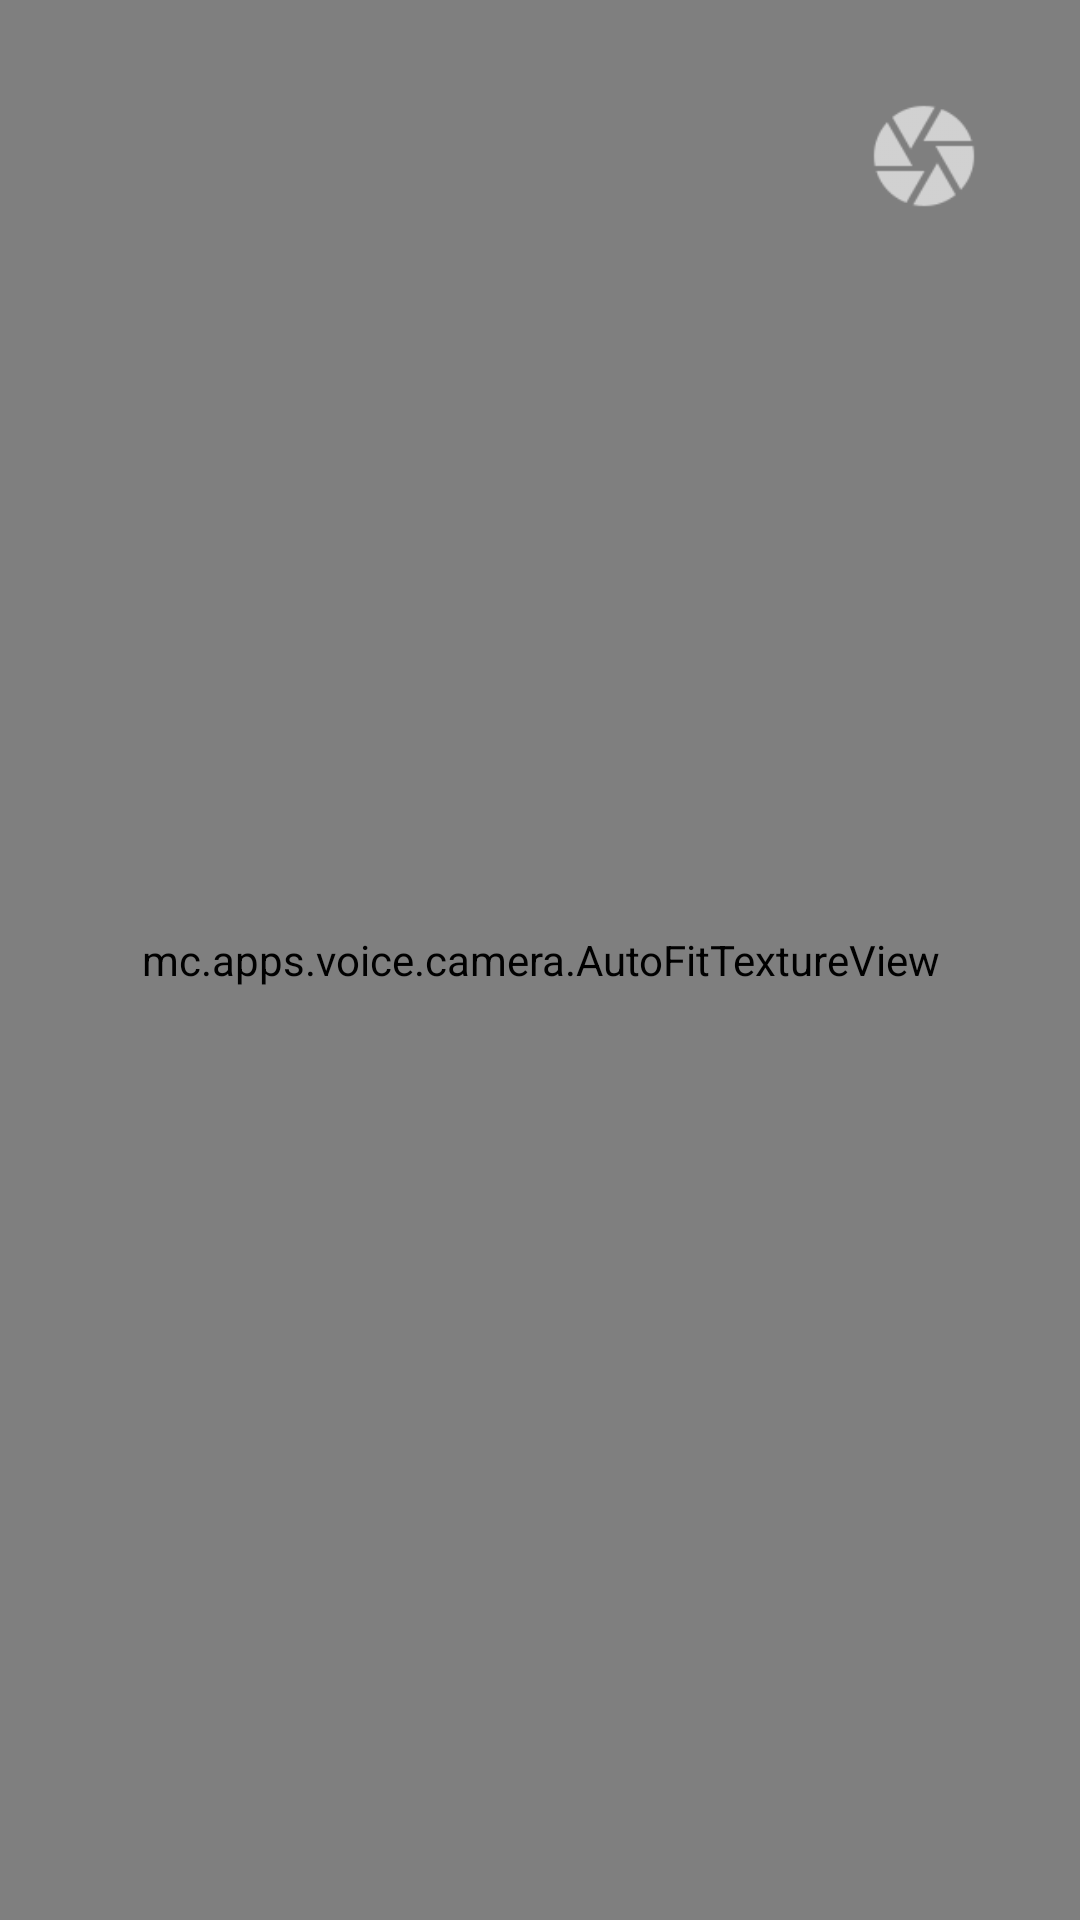

This screen was rendered from an Android layout file. Write that file and the resources it references.
<!-- AndroidManifest.xml: application theme Theme.ByVoice -->
<!-- res/layout/fragment_camera2_basic.xml -->
<?xml version="1.0" encoding="utf-8"?>
<androidx.constraintlayout.widget.ConstraintLayout xmlns:android="http://schemas.android.com/apk/res/android"
    xmlns:app="http://schemas.android.com/apk/res-auto"
    xmlns:tools="http://schemas.android.com/tools"
    android:id="@+id/relativeLayout"
    android:layout_width="match_parent"
    android:layout_height="match_parent">

    <mc.apps.voice.camera.AutoFitTextureView
        android:id="@+id/texture"
        android:layout_width="0dp"
        android:layout_height="0dp"
        app:layout_constraintBottom_toBottomOf="parent"
        app:layout_constraintEnd_toEndOf="parent"
        app:layout_constraintStart_toStartOf="parent"
        app:layout_constraintTop_toTopOf="parent" />

    <androidx.constraintlayout.widget.ConstraintLayout
        android:id="@+id/controls"
        android:layout_width="wrap_content"
        android:layout_height="wrap_content"
        android:layout_marginTop="32dp"
        android:layout_marginEnd="32dp"
        android:background="@android:color/transparent"
        app:layout_constraintEnd_toEndOf="parent"
        app:layout_constraintTop_toTopOf="parent">

        <ImageButton
            android:id="@+id/info"
            style="@android:style/Widget.Material.Light.Button.Borderless"
            android:layout_width="40dp"
            android:layout_height="40dp"
            android:layout_marginTop="8dp"
            android:background="@drawable/ic_action_info"
            android:contentDescription="@string/description_info"
            android:padding="20dp"
            android:src="@drawable/ic_action_info"
            app:layout_constraintEnd_toEndOf="parent"
            app:layout_constraintTop_toBottomOf="@+id/picture" />

        <Button
            android:id="@+id/picture"
            android:layout_width="40dp"
            android:layout_height="40dp"
            android:background="@drawable/ic_action_camera"
            app:layout_constraintEnd_toEndOf="parent"
            app:layout_constraintTop_toTopOf="parent" />
    </androidx.constraintlayout.widget.ConstraintLayout>



</androidx.constraintlayout.widget.ConstraintLayout>
<!-- resources referenced by this layout -->
<resources>
  <!-- drawable ic_action_camera: png bitmap (drawable-hdpi, 778 bytes) -->
  <string name="description_info">description..</string>
  <style name="Theme.ByVoice" parent="Theme.MaterialComponents.DayNight.DarkActionBar">
          
          <item name="colorPrimary">@color/primaryColor</item>
          <item name="colorPrimaryVariant">@color/primaryColor80</item>
          <item name="colorOnPrimary">@color/white</item>
  
          
          <item name="colorSecondary">@color/primaryDarkColor</item>
          <item name="colorSecondaryVariant">@color/primaryDarkColor80</item>
          <item name="colorOnSecondary">@color/black</item>
  
          
          <item name="android:statusBarColor" tools:targetApi="l">?attr/colorPrimaryVariant</item>
          
      </style>
  <color name="primaryColor">#00838f</color>
  <color name="primaryColor80">#CB00838F</color>
  <color name="white">#FFFFFFFF</color>
  <color name="primaryDarkColor">#005662</color>
  <color name="primaryDarkColor80">#CC005662</color>
  <color name="black">#FF000000</color>
</resources>
